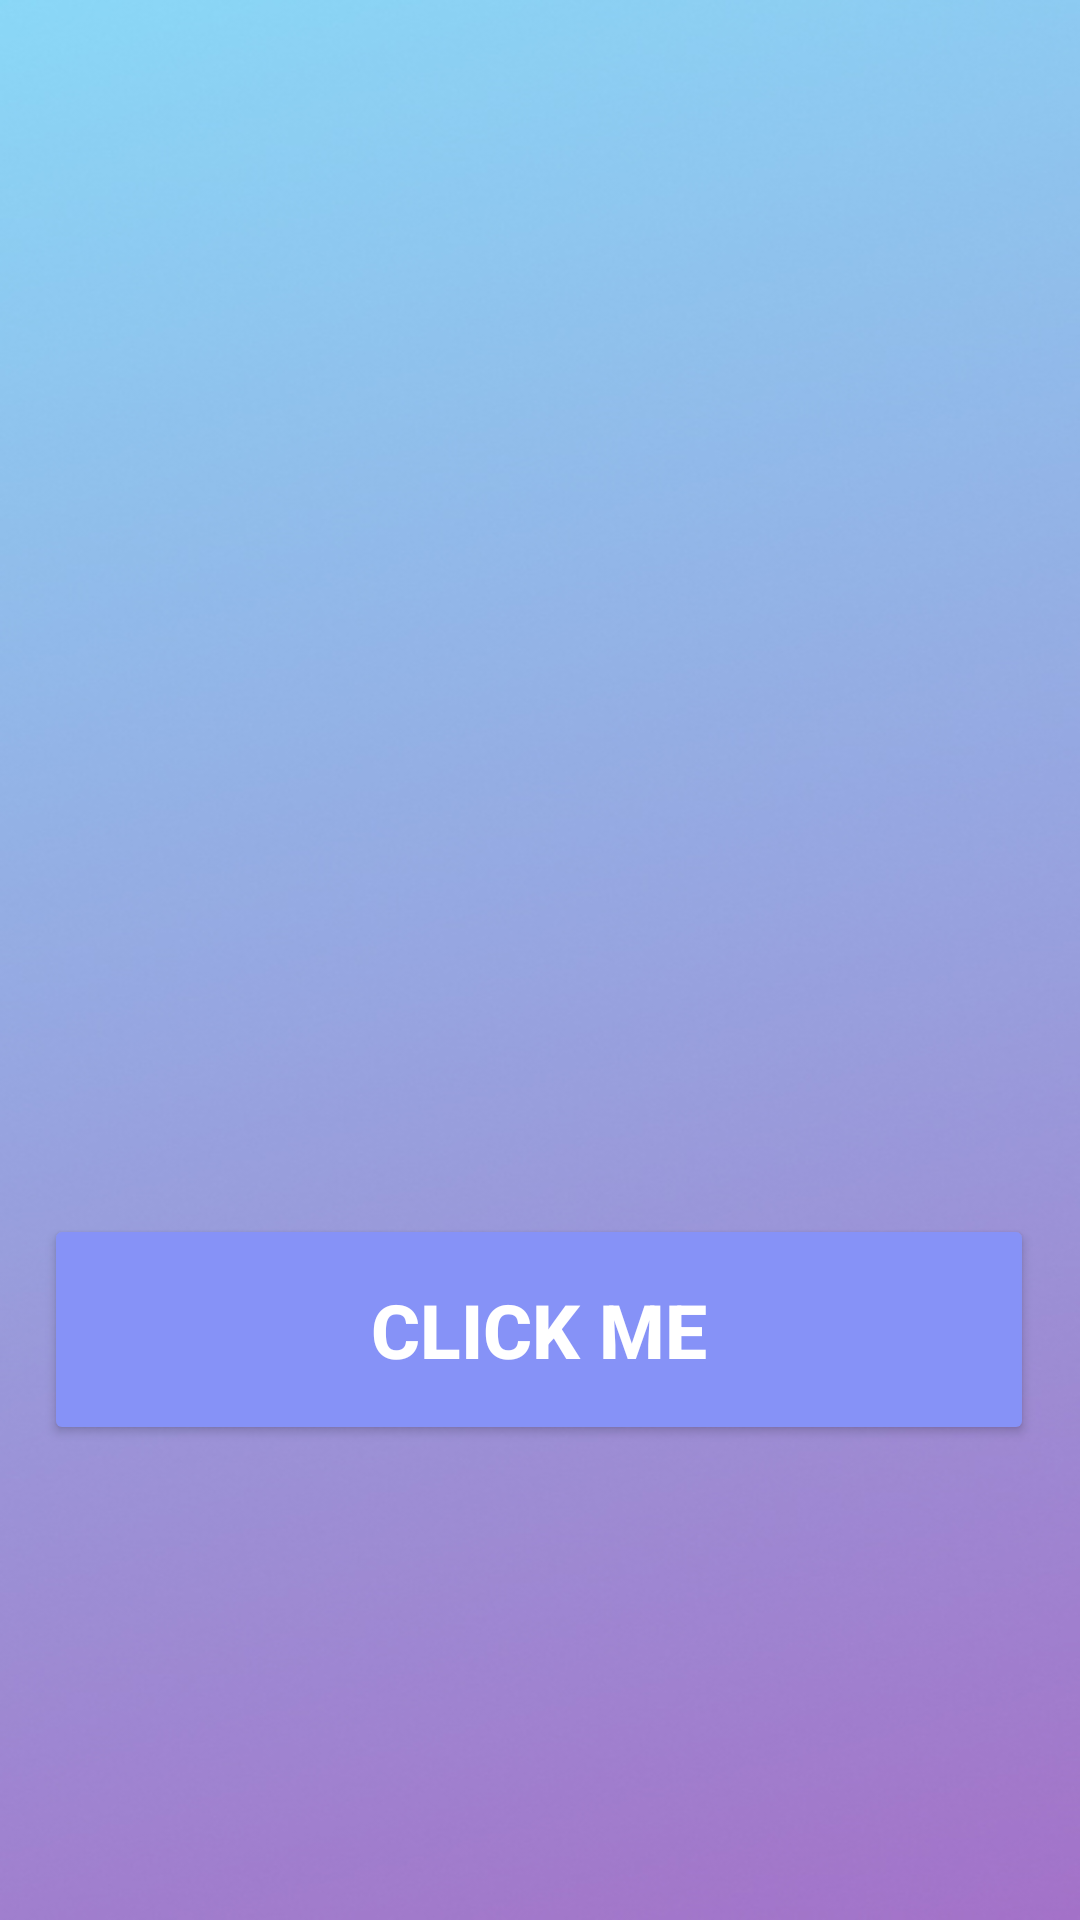

This screen was rendered from an Android layout file. Write that file and the resources it references.
<!-- AndroidManifest.xml: application theme Theme.MediLink -->
<!-- res/layout/activity_main.xml -->
<?xml version="1.0" encoding="utf-8"?>
<androidx.constraintlayout.widget.ConstraintLayout xmlns:android="http://schemas.android.com/apk/res/android"
    xmlns:app="http://schemas.android.com/apk/res-auto"
    xmlns:tools="http://schemas.android.com/tools"
    android:id="@+id/main"
    android:layout_width="match_parent"
    android:layout_height="match_parent"
    tools:context=".GolbalActivities.MainActivity"
    android:background="@drawable/mainpage"
    >

    <Button
        android:id="@+id/MediLink"
        android:layout_width="330dp"
        android:layout_height="77dp"
        android:backgroundTint="?attr/colorPrimary"
        android:text="Click me"
        android:textColor="@android:color/white"
        android:textSize="25dp"
        android:textStyle="bold"
        app:layout_constraintBottom_toBottomOf="parent"
        app:layout_constraintEnd_toEndOf="parent"
        app:layout_constraintHorizontal_bias="0.493"
        app:layout_constraintStart_toStartOf="parent"
        app:layout_constraintTop_toTopOf="parent"
        app:layout_constraintVertical_bias="0.719" />

</androidx.constraintlayout.widget.ConstraintLayout>
<!-- resources referenced by this layout -->
<resources>
  <!-- drawable mainpage: jpg bitmap (drawable, 87162 bytes) -->
  <style name="Theme.MediLink" parent="Base.Theme.MediLink" />
  <style name="Base.Theme.MediLink" parent="Theme.Material3.Light.NoActionBar">
          <item name="android:forceDarkAllowed" tools:targetApi="q">false</item>
          
          <item name="colorPrimary">@color/Lavendar</item>
          <item name="colorPrimaryVariant">@color/Lavendar</item>
      </style>
  <color name="Lavendar">#8692F7</color>
</resources>
